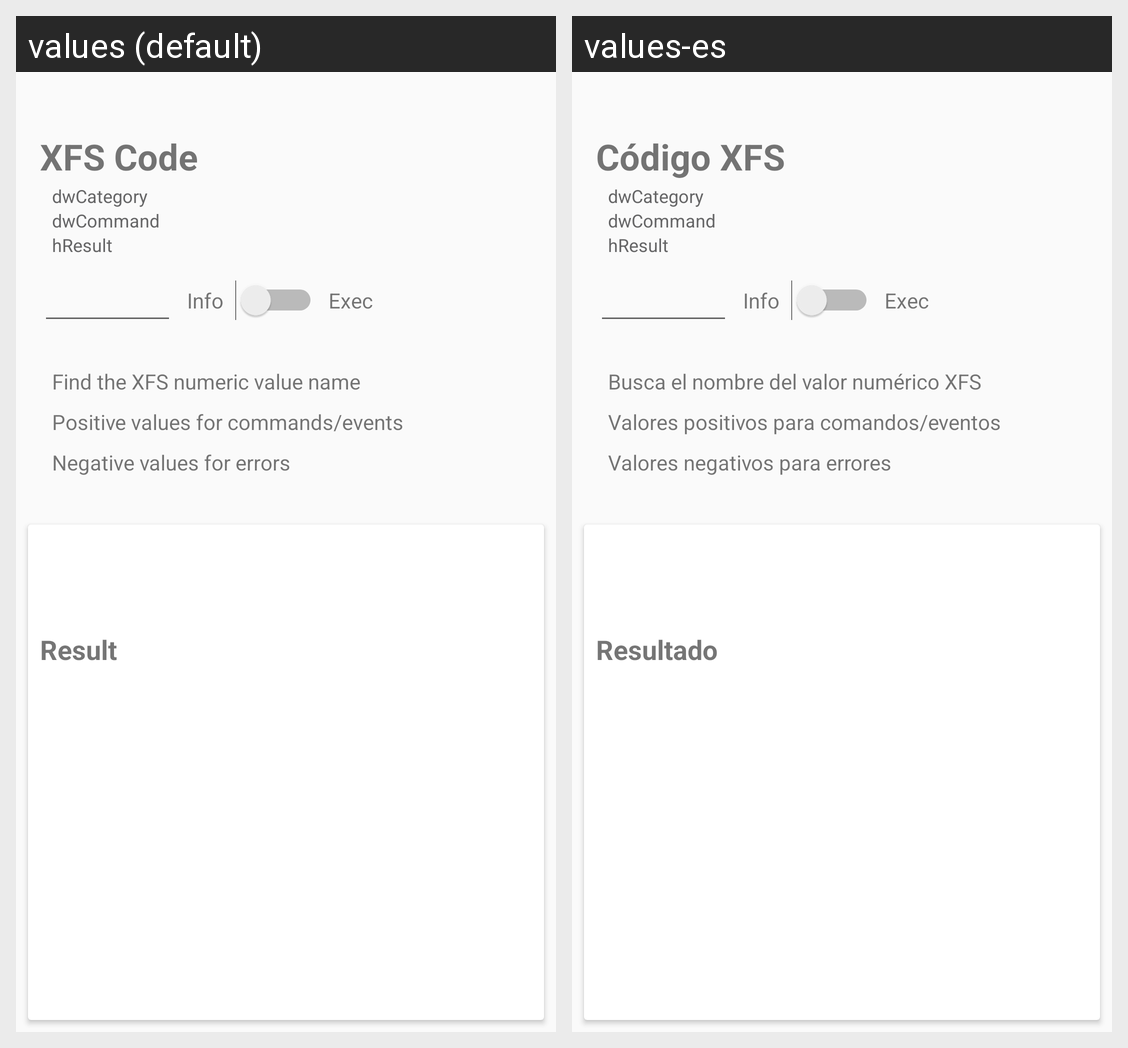

The same Android screen rendered under two of its app's locales, left to right. List the strings drawn on it with the default value and each locale's translation.
Android screen res/layout/content_main.xml rendered under 2 locales, left to right: values (default), values-es. Device: Nexus 5 (rendered at 1080×1920; each locale shown at half size, 540×960, under a caption strip naming it); theme AppTheme.
Strings drawn on this screen, with the default value and each locale's value (text and hints the layout hard-codes, and strings that could not be matched under every locale, appear in the picture but are not listed):

main_label_find
  values: XFS Code
  values-es: Código XFS

main_label_help_line1
  values: Find the XFS numeric value name
  values-es: Busca el nombre del valor numérico XFS

main_label_help_line2
  values: Positive values for commands/events
  values-es: Valores positivos para comandos/eventos

main_label_help_line3
  values: Negative values for errors
  values-es: Valores negativos para errores

main_label_result
  values: Result
  values-es: Resultado

main_switch_getinfo
  values: Info
  values-es: Info

main_switch_execute
  values: Exec
  values-es: Exec

main_help_find1
  values: dwCategory
  values-es: dwCategory

main_help_find2
  values: dwCommand
  values-es: dwCommand

main_help_find3
  values: hResult
  values-es: hResult
